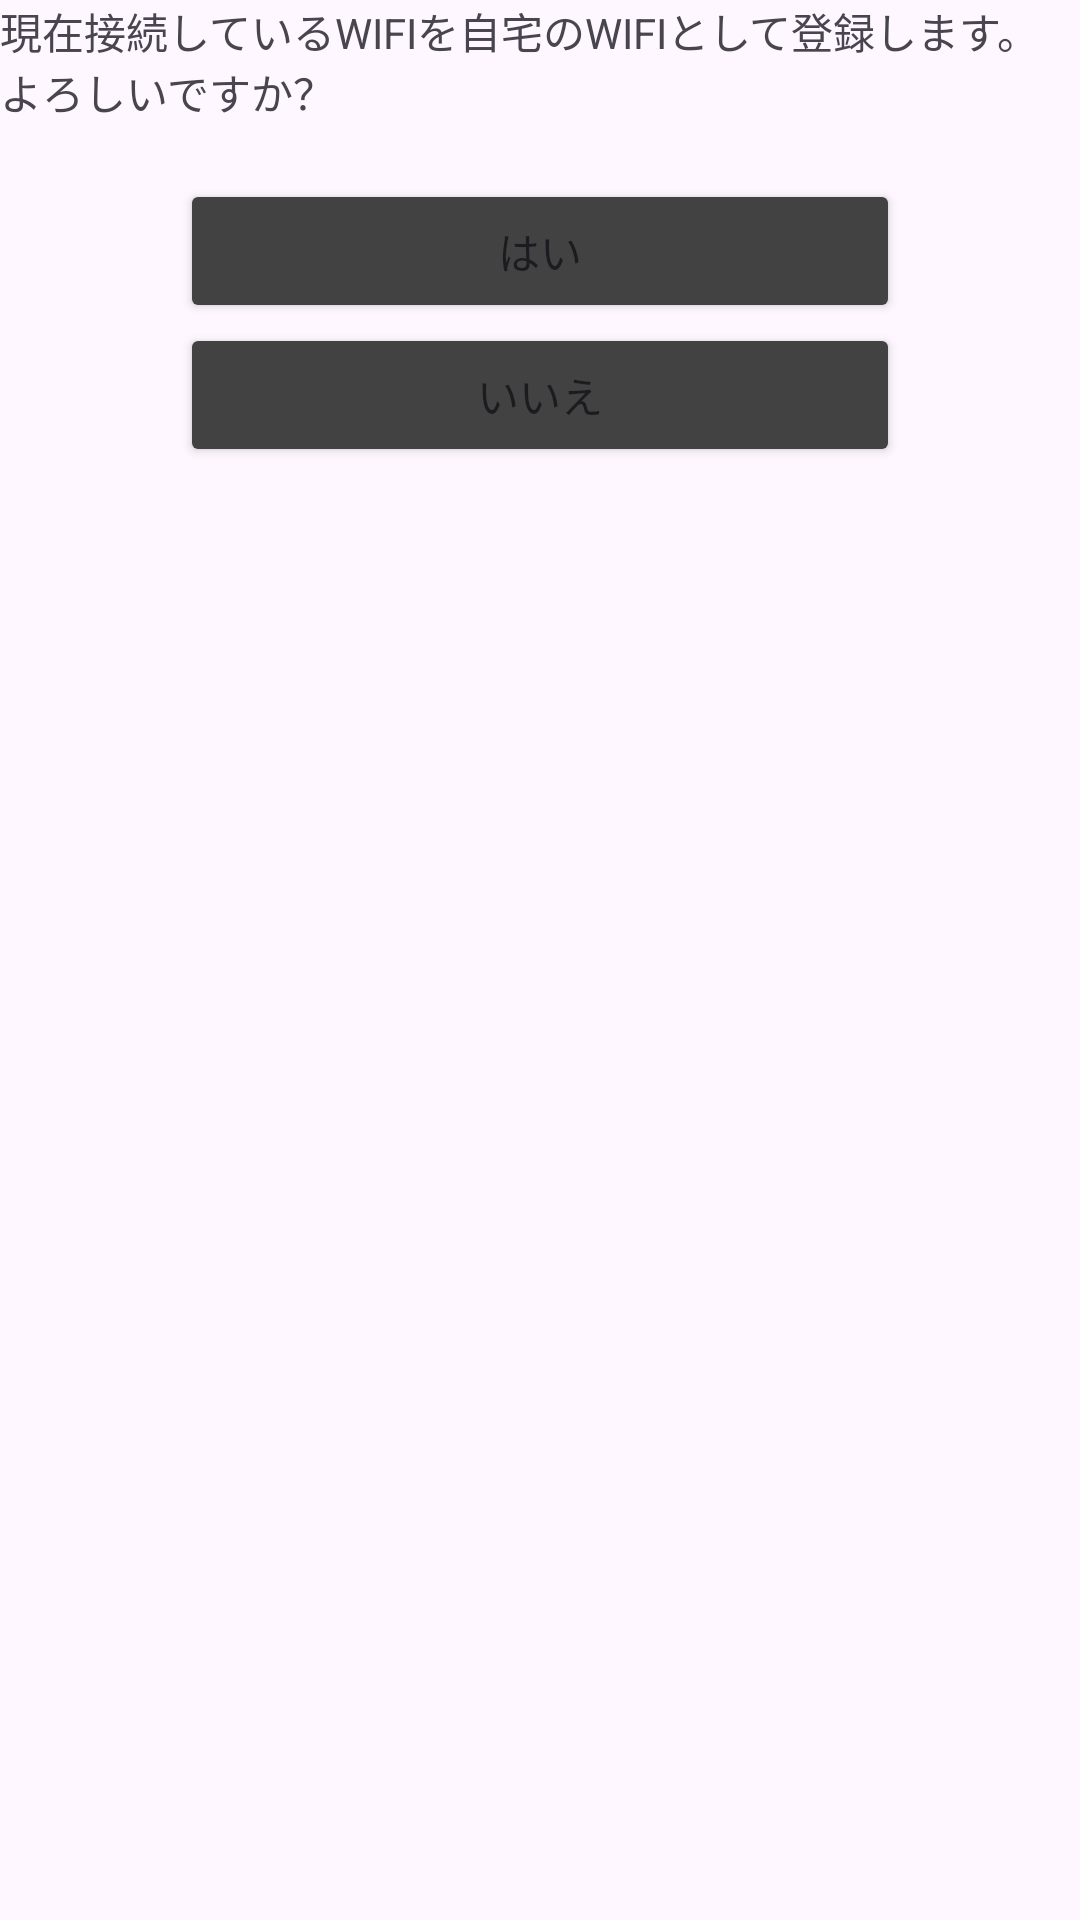

Write the Android layout XML for this screen, with the resource values it uses.
<!-- AndroidManifest.xml: application theme Theme.KeyMinder -->
<!-- res/layout/wifiregist.xml -->
<?xml version="1.0" encoding="utf-8"?>
<androidx.constraintlayout.widget.ConstraintLayout xmlns:android="http://schemas.android.com/apk/res/android"
    xmlns:app="http://schemas.android.com/apk/res-auto"
    xmlns:tools="http://schemas.android.com/tools"
    android:layout_width="match_parent"
    android:layout_height="match_parent"
    tools:context=".WiFiRegistration">


    <LinearLayout
        android:layout_width="match_parent"
        android:layout_height="match_parent"
        android:orientation="vertical">

        
        
        
        
        

        
        
        
        
        

        <TextView
            android:layout_width="wrap_content"
            android:layout_height="wrap_content"
            android:text="現在接続しているWIFIを自宅のWIFIとして登録します。よろしいですか？" />

        <TextView
            android:id="@+id/txtMatchStatus"
            android:layout_width="wrap_content"
            android:layout_height="wrap_content"
            android:text="" />


        
        
        
        
        


        <Button
            android:id="@+id/btnGetIPAddress"
            android:layout_width="240dp"
            android:layout_height="wrap_content"
            android:layout_gravity="center_horizontal"
            android:backgroundTint="@color/cardview_dark_background"
            android:text="はい" />

        <Button
            android:id="@+id/back_btn"
            android:layout_width="240dp"
            android:layout_height="wrap_content"
            android:layout_gravity="center_horizontal"
            android:backgroundTint="@color/cardview_dark_background"
            android:text="いいえ" />


    </LinearLayout>
</androidx.constraintlayout.widget.ConstraintLayout>
<!-- resources referenced by this layout -->
<resources>
  <style name="Theme.KeyMinder" parent="Base.Theme.KeyMinder" />
  <style name="Base.Theme.KeyMinder" parent="Theme.Material3.DayNight.NoActionBar">
          
          
      </style>
</resources>
